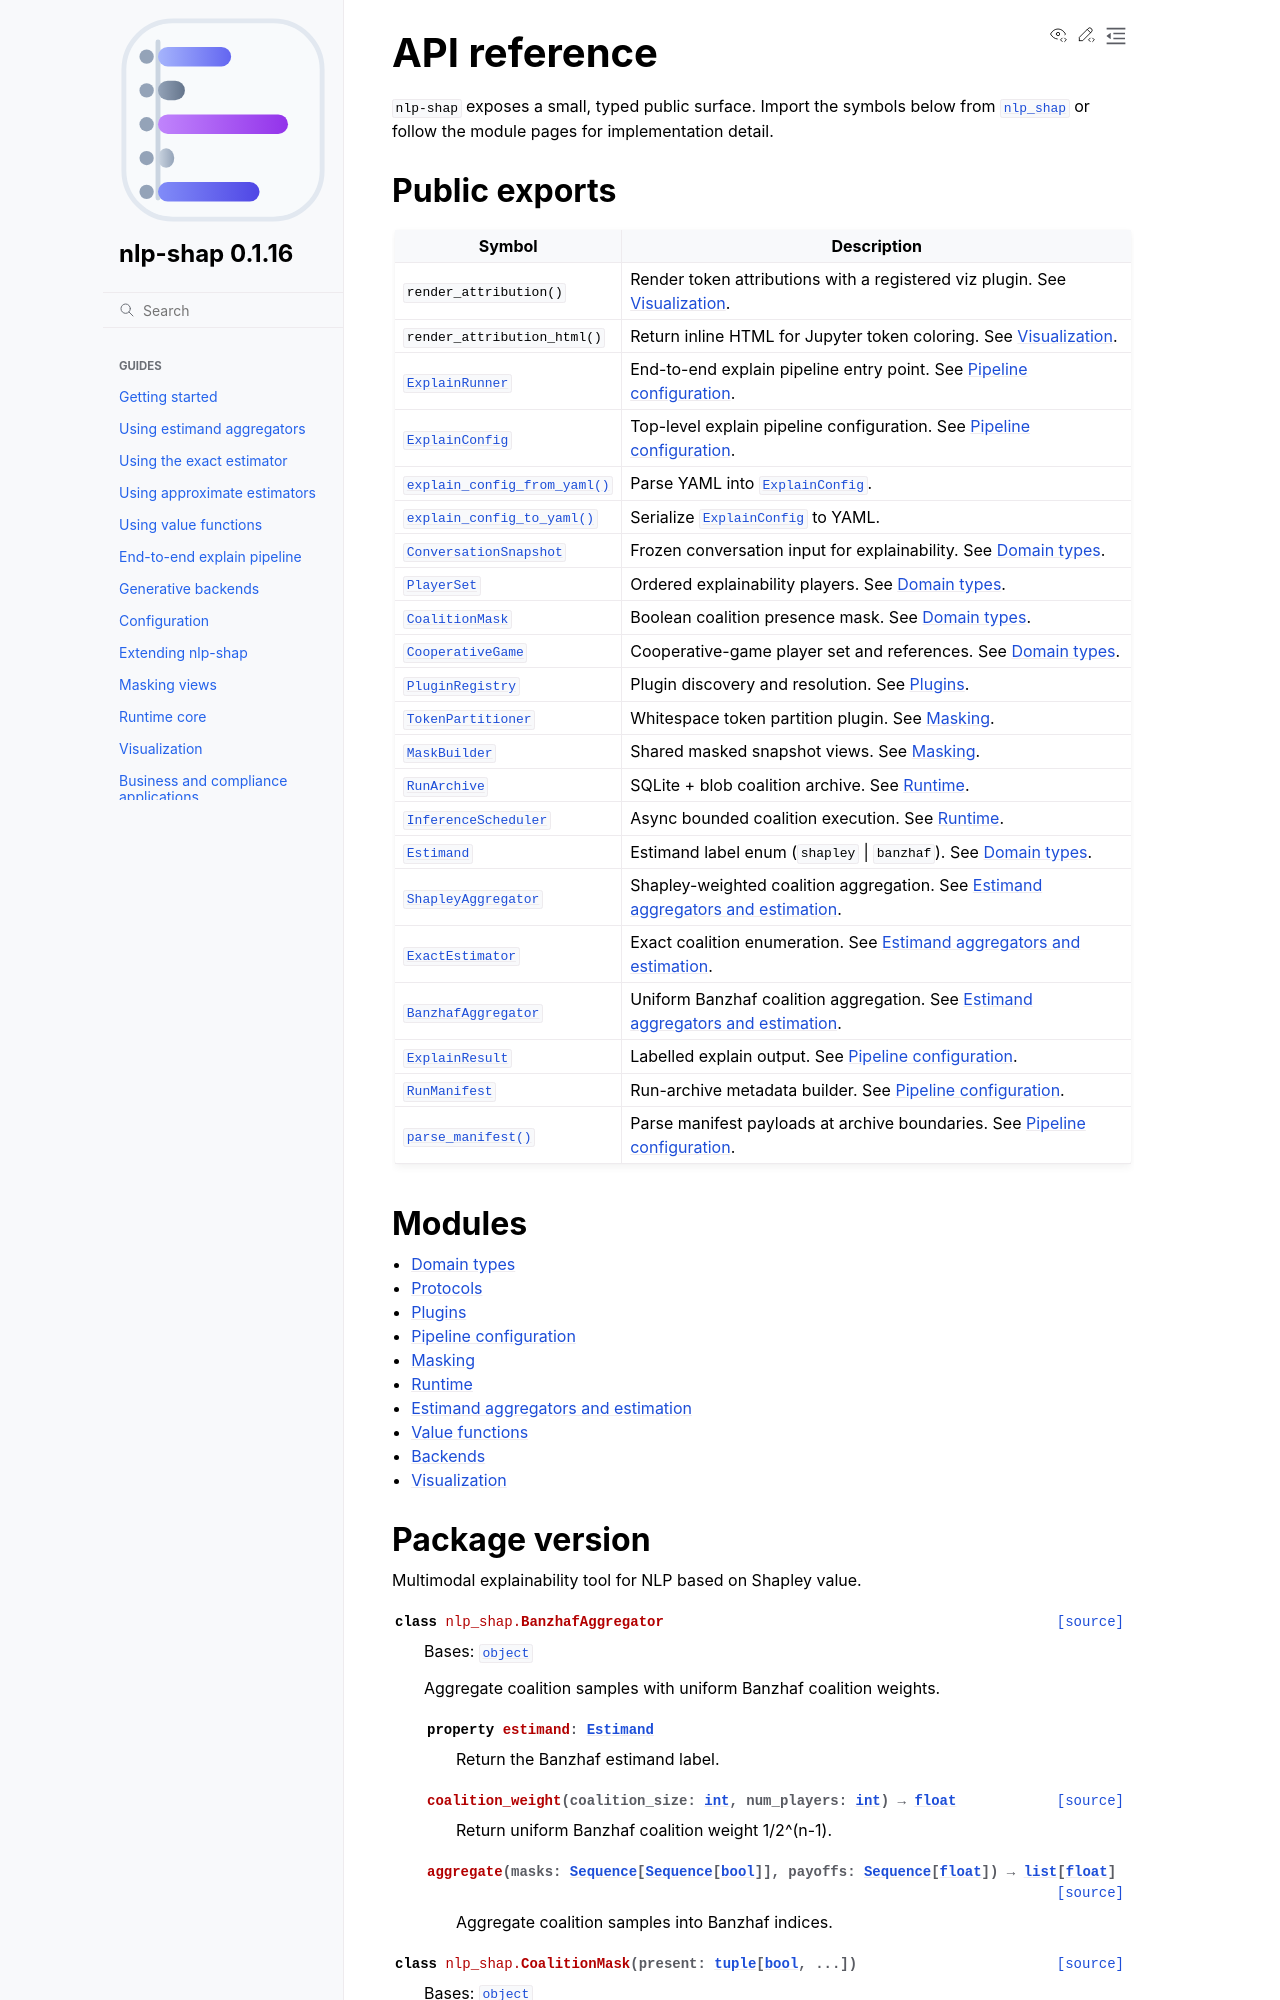

repository: Pawlo77/nlp-shap · page: api.html · generator: sphinx

API reference
=============

``nlp-shap`` exposes a small, typed public surface. Import the symbols below
from :mod:`nlp_shap` or follow the module pages for implementation detail.

Public exports
--------------

.. list-table::
   :header-rows: 1
   :widths: 30 70
